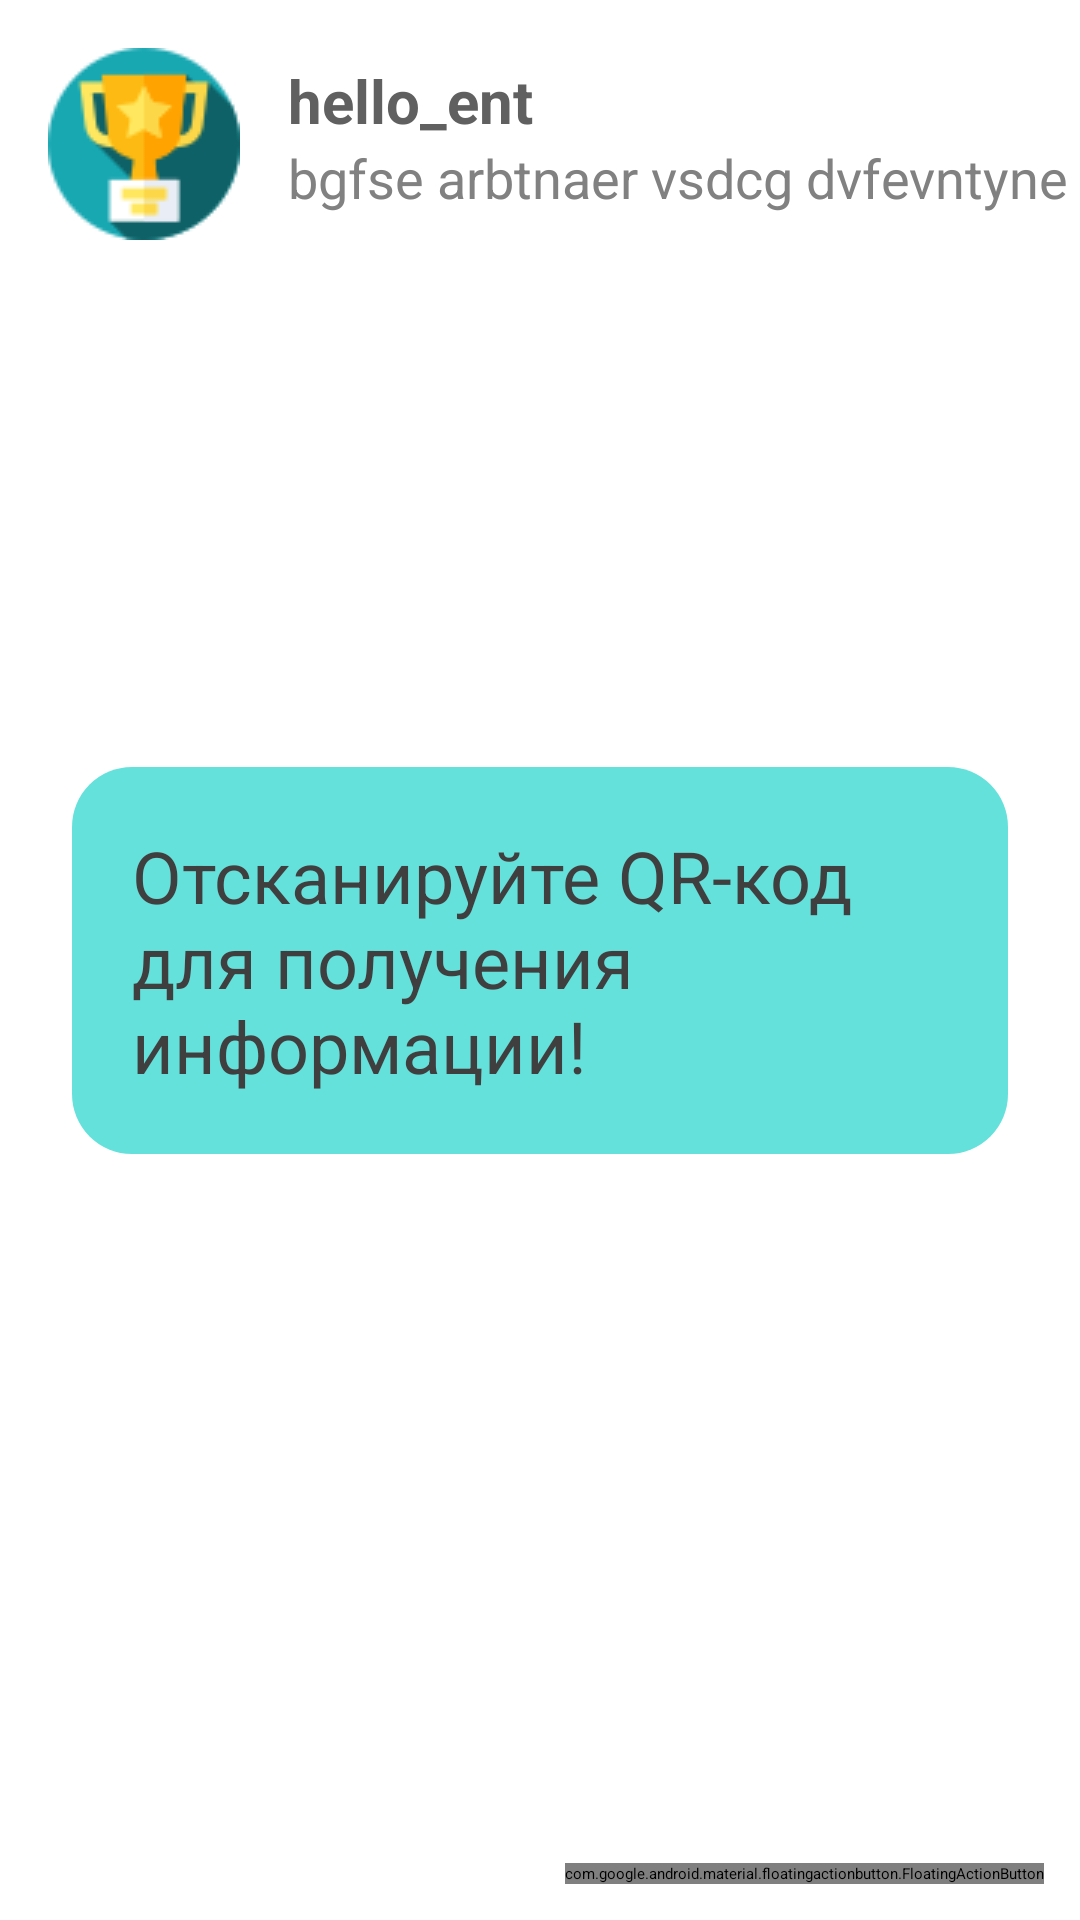

This screen was rendered from an Android layout file. Write that file and the resources it references.
<!-- AndroidManifest.xml: application theme Theme.Hackaton -->
<!-- res/layout/fragment_mission.xml -->
<?xml version="1.0" encoding="utf-8"?>
<FrameLayout xmlns:android="http://schemas.android.com/apk/res/android"
    xmlns:app="http://schemas.android.com/apk/res-auto"
    xmlns:tools="http://schemas.android.com/tools"
    android:layout_width="match_parent"
    android:layout_height="match_parent"
    tools:context=".BlankFragment">
    <androidx.constraintlayout.widget.ConstraintLayout
        android:layout_width="match_parent"
        android:layout_height="match_parent">

        <androidx.constraintlayout.widget.ConstraintLayout
            android:id="@+id/card"
            android:layout_width="match_parent"
            android:layout_height="wrap_content"
            android:layout_gravity="center_vertical|left"
            app:layout_constraintEnd_toEndOf="parent"
            app:layout_constraintStart_toStartOf="parent"
            app:layout_constraintTop_toTopOf="parent">

            <ImageView
                android:id="@+id/icon"
                android:layout_width="wrap_content"
                android:layout_height="wrap_content"
                android:padding="16dp"
                android:src="@drawable/trophy_gr_black"
                app:layout_constraintStart_toStartOf="parent"
                app:layout_constraintTop_toTopOf="parent" />

            <RelativeLayout
                android:layout_width="wrap_content"
                android:layout_height="wrap_content"
                android:layout_marginTop="20dp"
                app:layout_constraintLeft_toRightOf="@id/icon"
                app:layout_constraintTop_toTopOf="parent">

                <TextView
                    android:id="@+id/title"
                    android:layout_width="wrap_content"
                    android:layout_height="wrap_content"
                    android:text="hello_ent"
                    android:textColor="@color/text_color"
                    android:textSize="20sp"
                    android:textStyle="bold"
                    app:layout_constraintTop_toTopOf="parent" />

                <TextView
                    android:id="@+id/about"
                    android:layout_width="wrap_content"
                    android:layout_height="wrap_content"
                    android:layout_below="@id/title"
                    android:paddingRight="8dp"
                    android:text="bgfse arbtnaer vsdcg dvfevntyne"
                    android:textColor="@color/text_color_light"
                    android:textSize="18sp"
                    app:layout_constraintTop_toBottomOf="@id/title" />
            </RelativeLayout>
        </androidx.constraintlayout.widget.ConstraintLayout>


        <TextView
            android:layout_width="match_parent"
            android:layout_height="wrap_content"
            android:background="@drawable/rounded"
            android:padding="20dp"
            android:layout_marginRight="24dp"
            android:layout_marginLeft="24dp"
            android:text="Отсканируйте QR-код для получения информации!"
            android:textColor="#403F3F"
            android:textSize="24sp"
            app:layout_constraintBottom_toBottomOf="parent"
            app:layout_constraintStart_toStartOf="parent"
            app:layout_constraintTop_toTopOf="parent" />




        <com.google.android.material.floatingactionbutton.FloatingActionButton
            android:id="@+id/photo"
            android:layout_width="wrap_content"
            android:layout_height="wrap_content"
            android:background="@drawable/camera_24"
            android:src="@drawable/camera_24"
            android:layout_marginRight="12dp"
            android:layout_marginBottom="12dp"
            app:backgroundTint="@color/or"
            app:layout_constraintBottom_toBottomOf="parent"
            app:layout_constraintEnd_toEndOf="parent" />

    </androidx.constraintlayout.widget.ConstraintLayout>



</FrameLayout>
<!-- resources referenced by this layout -->
<resources>
  <color name="or">#65E1DC</color>
  <color name="text_color">#606060</color>
  <color name="text_color_light">#FF818181</color>
  <!-- drawable rounded (drawable) -->
  <?xml version="1.0" encoding="utf-8"?>
  <selector
      xmlns:android="http://schemas.android.com/apk/res/android">
      <item>
          <shape>
              <solid android:color="@color/or"/>
              <corners android:radius="20.0dip" />
          </shape>
      </item>
  </selector>
  <!-- drawable trophy_gr_black: png bitmap (drawable, 3519 bytes) -->
  <style name="Theme.Hackaton" parent="Theme.MaterialComponents.DayNight.DarkActionBar">
          
          <item name="colorPrimary">@color/purple_500</item>
          <item name="colorPrimaryVariant">@color/purple_700</item>
          <item name="colorOnPrimary">@color/black</item>
          
          <item name="colorSecondary">@color/teal_200</item>
          <item name="colorSecondaryVariant">@color/teal_200</item>
          <item name="colorOnSecondary">@color/black</item>
          
          <item name="android:statusBarColor" tools:targetApi="l">?attr/colorPrimaryVariant</item>
          
      </style>
  <color name="purple_500">#FF443F</color>
  <color name="purple_700">#E13B37</color>
  <color name="black">#FF000000</color>
  <color name="teal_200">#40C4FF</color>
</resources>
